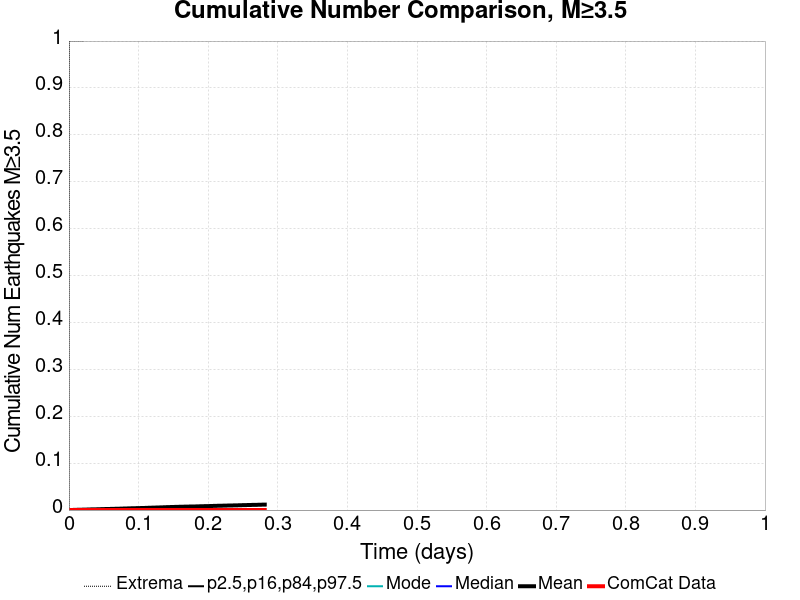

The file beside this chart, header and first rows:
Time (days), ComCat Data, Simulation Mean, Simulation Median, Simulation Mode, Simulation Minimum, Simulation Maximum, 2.5 %-ile, 16 %-ile, 84 %-ile, 97.5 %-ile
0.0, 0.0, 0.0, 0.0, 0.0, 0.0, 0.0, 0.0, 0.0, 0.0, 0.0
5.637512E-4, 0.0, 1.0E-5, 0.0, 0.0, 0.0, 1.0, 0.0, 0.0, 0.0, 0.0
0.001128, 0.0, 2.0E-5, 0.0, 0.0, 0.0, 1.0, 0.0, 0.0, 0.0, 0.0
0.001691, 0.0, 7.0E-5, 0.0, 0.0, 0.0, 1.0, 0.0, 0.0, 0.0, 0.0
0.002255, 0.0, 1.1E-4, 0.0, 0.0, 0.0, 1.0, 0.0, 0.0, 0.0, 0.0
0.002819, 0.0, 1.3E-4, 0.0, 0.0, 0.0, 1.0, 0.0, 0.0, 0.0, 0.0
0.003383, 0.0, 1.5E-4, 0.0, 0.0, 0.0, 1.0, 0.0, 0.0, 0.0, 0.0
0.003946, 0.0, 1.8E-4, 0.0, 0.0, 0.0, 1.0, 0.0, 0.0, 0.0, 0.0
0.00451, 0.0, 2.0E-4, 0.0, 0.0, 0.0, 1.0, 0.0, 0.0, 0.0, 0.0
0.005074, 0.0, 2.3E-4, 0.0, 0.0, 0.0, 1.0, 0.0, 0.0, 0.0, 0.0
0.005638, 0.0, 2.6E-4, 0.0, 0.0, 0.0, 1.0, 0.0, 0.0, 0.0, 0.0
0.006201, 0.0, 3.1E-4, 0.0, 0.0, 0.0, 1.0, 0.0, 0.0, 0.0, 0.0
0.006765, 0.0, 3.5E-4, 0.0, 0.0, 0.0, 1.0, 0.0, 0.0, 0.0, 0.0
0.007329, 0.0, 3.7E-4, 0.0, 0.0, 0.0, 1.0, 0.0, 0.0, 0.0, 0.0
0.007893, 0.0, 4.1E-4, 0.0, 0.0, 0.0, 1.0, 0.0, 0.0, 0.0, 0.0
0.008456, 0.0, 4.3E-4, 0.0, 0.0, 0.0, 1.0, 0.0, 0.0, 0.0, 0.0
0.00902, 0.0, 4.4E-4, 0.0, 0.0, 0.0, 1.0, 0.0, 0.0, 0.0, 0.0
0.009584, 0.0, 4.7E-4, 0.0, 0.0, 0.0, 1.0, 0.0, 0.0, 0.0, 0.0
0.01015, 0.0, 4.8E-4, 0.0, 0.0, 0.0, 1.0, 0.0, 0.0, 0.0, 0.0
0.01071, 0.0, 5.1E-4, 0.0, 0.0, 0.0, 1.0, 0.0, 0.0, 0.0, 0.0
0.01128, 0.0, 5.3E-4, 0.0, 0.0, 0.0, 1.0, 0.0, 0.0, 0.0, 0.0
0.01184, 0.0, 5.5E-4, 0.0, 0.0, 0.0, 1.0, 0.0, 0.0, 0.0, 0.0
0.0124, 0.0, 5.6E-4, 0.0, 0.0, 0.0, 1.0, 0.0, 0.0, 0.0, 0.0
0.01297, 0.0, 5.9E-4, 0.0, 0.0, 0.0, 1.0, 0.0, 0.0, 0.0, 0.0
0.01353, 0.0, 6.1E-4, 0.0, 0.0, 0.0, 1.0, 0.0, 0.0, 0.0, 0.0
0.01409, 0.0, 6.2E-4, 0.0, 0.0, 0.0, 1.0, 0.0, 0.0, 0.0, 0.0
0.01466, 0.0, 6.3E-4, 0.0, 0.0, 0.0, 1.0, 0.0, 0.0, 0.0, 0.0
0.01522, 0.0, 6.6E-4, 0.0, 0.0, 0.0, 1.0, 0.0, 0.0, 0.0, 0.0
0.01579, 0.0, 6.8E-4, 0.0, 0.0, 0.0, 1.0, 0.0, 0.0, 0.0, 0.0
0.01635, 0.0, 7.0E-4, 0.0, 0.0, 0.0, 1.0, 0.0, 0.0, 0.0, 0.0
0.01691, 0.0, 7.3E-4, 0.0, 0.0, 0.0, 1.0, 0.0, 0.0, 0.0, 0.0
0.01748, 0.0, 7.4E-4, 0.0, 0.0, 0.0, 1.0, 0.0, 0.0, 0.0, 0.0
0.01804, 0.0, 7.5E-4, 0.0, 0.0, 0.0, 1.0, 0.0, 0.0, 0.0, 0.0
0.0186, 0.0, 7.7E-4, 0.0, 0.0, 0.0, 1.0, 0.0, 0.0, 0.0, 0.0
0.01917, 0.0, 8.1E-4, 0.0, 0.0, 0.0, 1.0, 0.0, 0.0, 0.0, 0.0
0.01973, 0.0, 8.3E-4, 0.0, 0.0, 0.0, 1.0, 0.0, 0.0, 0.0, 0.0
0.0203, 0.0, 8.5E-4, 0.0, 0.0, 0.0, 1.0, 0.0, 0.0, 0.0, 0.0
0.02086, 0.0, 8.9E-4, 0.0, 0.0, 0.0, 2.0, 0.0, 0.0, 0.0, 0.0
0.02142, 0.0, 9.1E-4, 0.0, 0.0, 0.0, 2.0, 0.0, 0.0, 0.0, 0.0
0.02199, 0.0, 9.2E-4, 0.0, 0.0, 0.0, 2.0, 0.0, 0.0, 0.0, 0.0
0.02255, 0.0, 9.4E-4, 0.0, 0.0, 0.0, 2.0, 0.0, 0.0, 0.0, 0.0
0.02311, 0.0, 9.5E-4, 0.0, 0.0, 0.0, 2.0, 0.0, 0.0, 0.0, 0.0
0.02368, 0.0, 9.7E-4, 0.0, 0.0, 0.0, 2.0, 0.0, 0.0, 0.0, 0.0
0.02424, 0.0, 9.9E-4, 0.0, 0.0, 0.0, 2.0, 0.0, 0.0, 0.0, 0.0
0.02481, 0.0, 0.00101, 0.0, 0.0, 0.0, 2.0, 0.0, 0.0, 0.0, 0.0
0.02537, 0.0, 0.00104, 0.0, 0.0, 0.0, 2.0, 0.0, 0.0, 0.0, 0.0
0.02593, 0.0, 0.00109, 0.0, 0.0, 0.0, 2.0, 0.0, 0.0, 0.0, 0.0
0.0265, 0.0, 0.00109, 0.0, 0.0, 0.0, 2.0, 0.0, 0.0, 0.0, 0.0
0.02706, 0.0, 0.00113, 0.0, 0.0, 0.0, 2.0, 0.0, 0.0, 0.0, 0.0
0.02762, 0.0, 0.00116, 0.0, 0.0, 0.0, 2.0, 0.0, 0.0, 0.0, 0.0
0.02819, 0.0, 0.00116, 0.0, 0.0, 0.0, 2.0, 0.0, 0.0, 0.0, 0.0
0.02875, 0.0, 0.00116, 0.0, 0.0, 0.0, 2.0, 0.0, 0.0, 0.0, 0.0
0.02932, 0.0, 0.00119, 0.0, 0.0, 0.0, 2.0, 0.0, 0.0, 0.0, 0.0
0.02988, 0.0, 0.00124, 0.0, 0.0, 0.0, 2.0, 0.0, 0.0, 0.0, 0.0
0.03044, 0.0, 0.00126, 0.0, 0.0, 0.0, 2.0, 0.0, 0.0, 0.0, 0.0
0.03101, 0.0, 0.00133, 0.0, 0.0, 0.0, 2.0, 0.0, 0.0, 0.0, 0.0
0.03157, 0.0, 0.00135, 0.0, 0.0, 0.0, 2.0, 0.0, 0.0, 0.0, 0.0
0.03213, 0.0, 0.00139, 0.0, 0.0, 0.0, 2.0, 0.0, 0.0, 0.0, 0.0
0.0327, 0.0, 0.0014, 0.0, 0.0, 0.0, 2.0, 0.0, 0.0, 0.0, 0.0
0.03326, 0.0, 0.00143, 0.0, 0.0, 0.0, 2.0, 0.0, 0.0, 0.0, 0.0
... 440 more rows
